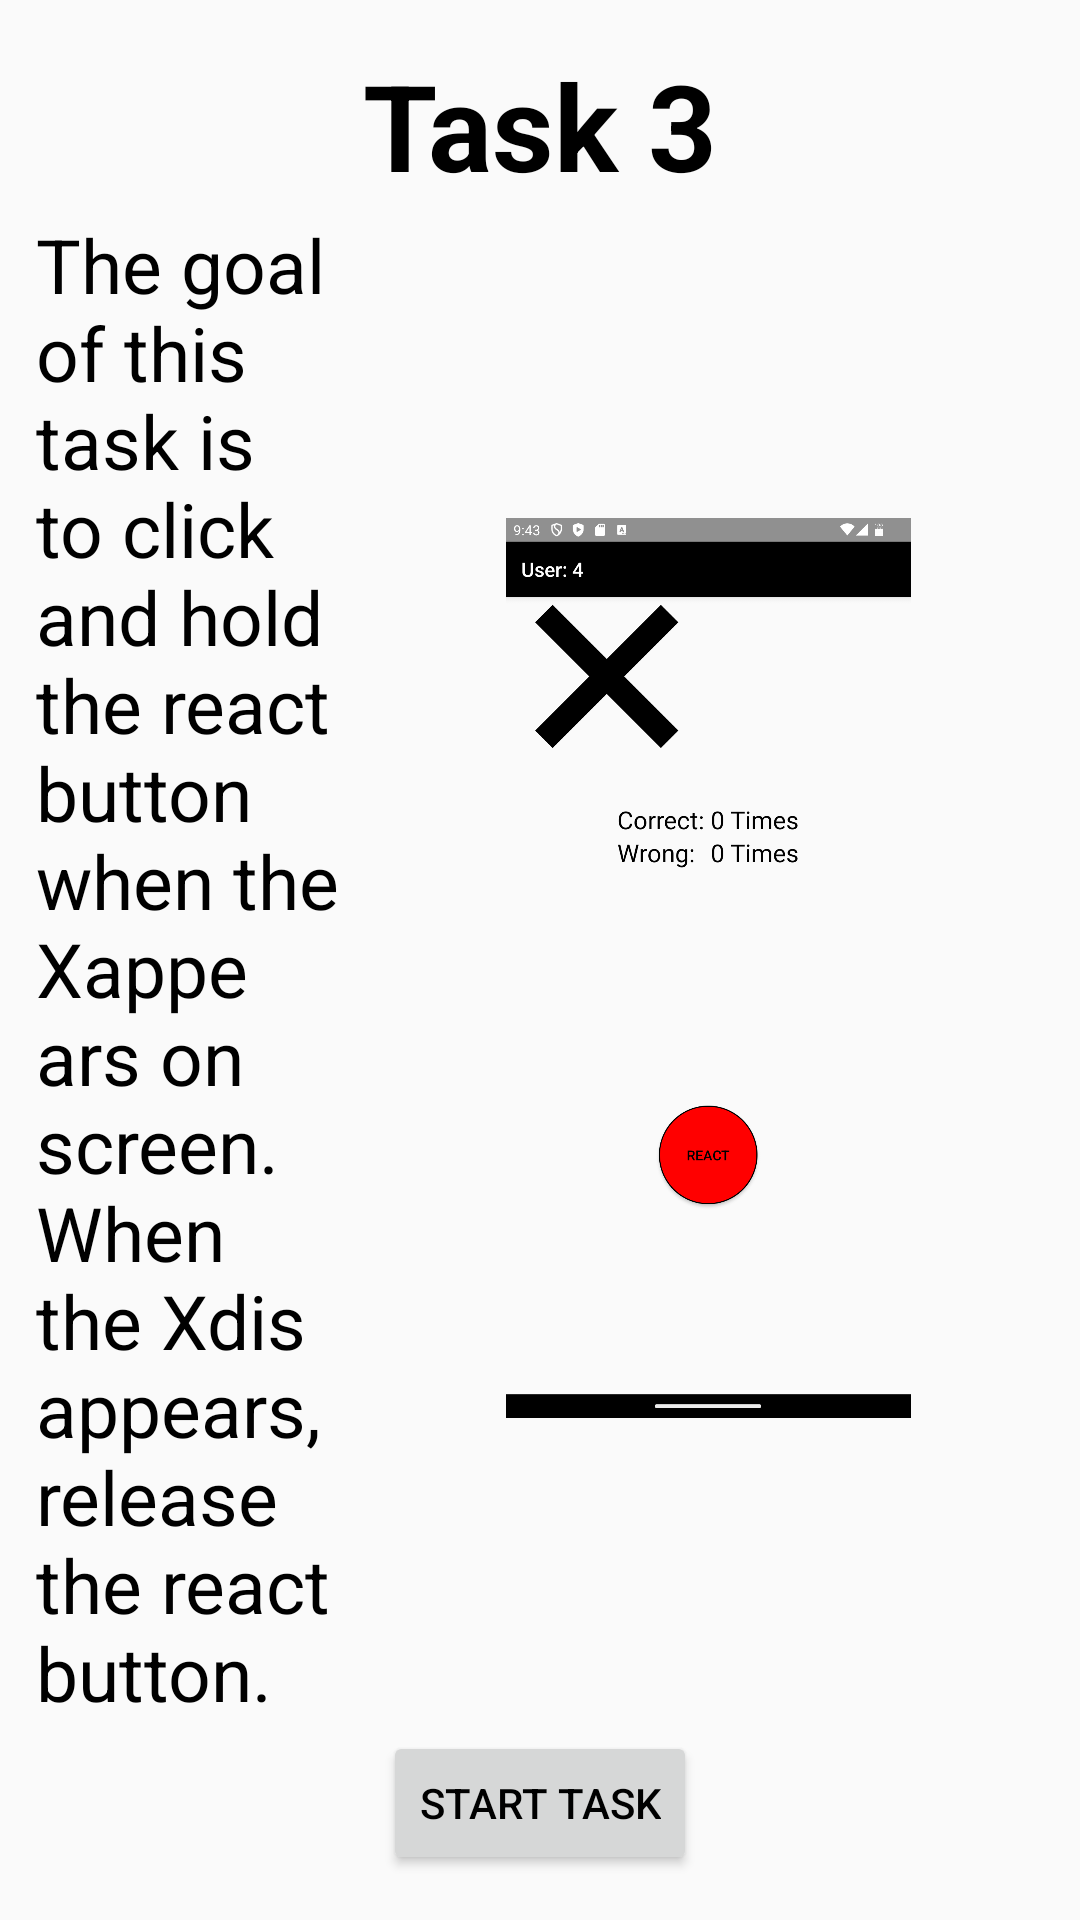

This screen was rendered from an Android layout file. Write that file and the resources it references.
<!-- AndroidManifest.xml: application theme MainAppTheme -->
<!-- res/layout/simple_reaction_start.xml -->
<?xml version="1.0" encoding="utf-8"?>
<androidx.constraintlayout.widget.ConstraintLayout xmlns:android="http://schemas.android.com/apk/res/android"
    xmlns:app="http://schemas.android.com/apk/res-auto"
    xmlns:tools="http://schemas.android.com/tools"
    android:layout_width="match_parent"
    android:layout_height="match_parent">

    <TextView
        android:id="@+id/textView11"
        android:layout_width="wrap_content"
        android:layout_height="wrap_content"
        android:layout_marginTop="12dp"
        android:text="@string/task_3"
        android:textSize="40sp"
        android:textStyle="bold"
        app:layout_constraintBottom_toTopOf="@+id/linearLayout"
        app:layout_constraintEnd_toEndOf="parent"
        app:layout_constraintStart_toStartOf="parent"
        app:layout_constraintTop_toTopOf="parent" />

    <LinearLayout
        android:id="@+id/linearLayout"
        android:layout_width="wrap_content"
        android:layout_height="wrap_content"
        android:orientation="horizontal"
        android:paddingHorizontal="12dp"
        app:layout_constraintTop_toBottomOf="@id/textView11"
        app:layout_constraintBottom_toTopOf="@id/start"
        app:layout_constraintStart_toStartOf="parent"
        app:layout_constraintEnd_toEndOf="parent"
        android:weightSum="3">

        <TextView
            android:id="@+id/textView3"
            android:layout_width="0dp"
            android:layout_weight="2"
            android:paddingEnd="8dp"
            android:layout_height="wrap_content"
            android:text="@string/task_3_description"
            android:textSize="25dp" />

        <ImageView
            android:id="@+id/imageView"
            android:layout_weight="1"
            android:layout_width="0dp"
            android:layout_height="300dp"
            android:layout_gravity="center_vertical"
            app:srcCompat="@drawable/task_3_preview" />
    </LinearLayout>

    <Button
        android:id="@+id/start"
        android:layout_width="wrap_content"
        android:layout_height="wrap_content"
        android:layout_marginBottom="12dp"
        android:text="@string/start_task"
        app:layout_constraintBottom_toBottomOf="parent"
        app:layout_constraintEnd_toEndOf="parent"
        app:layout_constraintStart_toStartOf="parent"
        app:layout_constraintTop_toBottomOf="@+id/linearLayout" />
</androidx.constraintlayout.widget.ConstraintLayout>
<!-- resources referenced by this layout -->
<resources>
  <!-- drawable task_3_preview: png bitmap (drawable, 63973 bytes) -->
  <string name="start_task">Start Task</string>
  <string name="task_3">Task 3</string>
  <string name="task_3_description">The goal of this task is to click and hold the react button when the "X" appears on screen. When the "X" disappears, release the react button.</string>
  <style name="MainAppTheme" parent="Theme.AppCompat.Light.DarkActionBar">
          
          <item name="colorPrimary">@color/black</item>
          <item name="colorPrimaryDark">@color/grey</item>
          <item name="colorAccent">@color/blue</item>
          <item name="windowActionBarOverlay">false</item>
          <item name="android:textColor">@color/black</item>
          <item name="windowNoTitle">false</item>
          <item name="windowActionBar">true</item>
          <item name="android:windowIsTranslucent">false</item>
      </style>
  <color name="black">#FF000000</color>
  <color name="grey">#909090</color>
  <color name="blue">#4169E1</color>
</resources>
